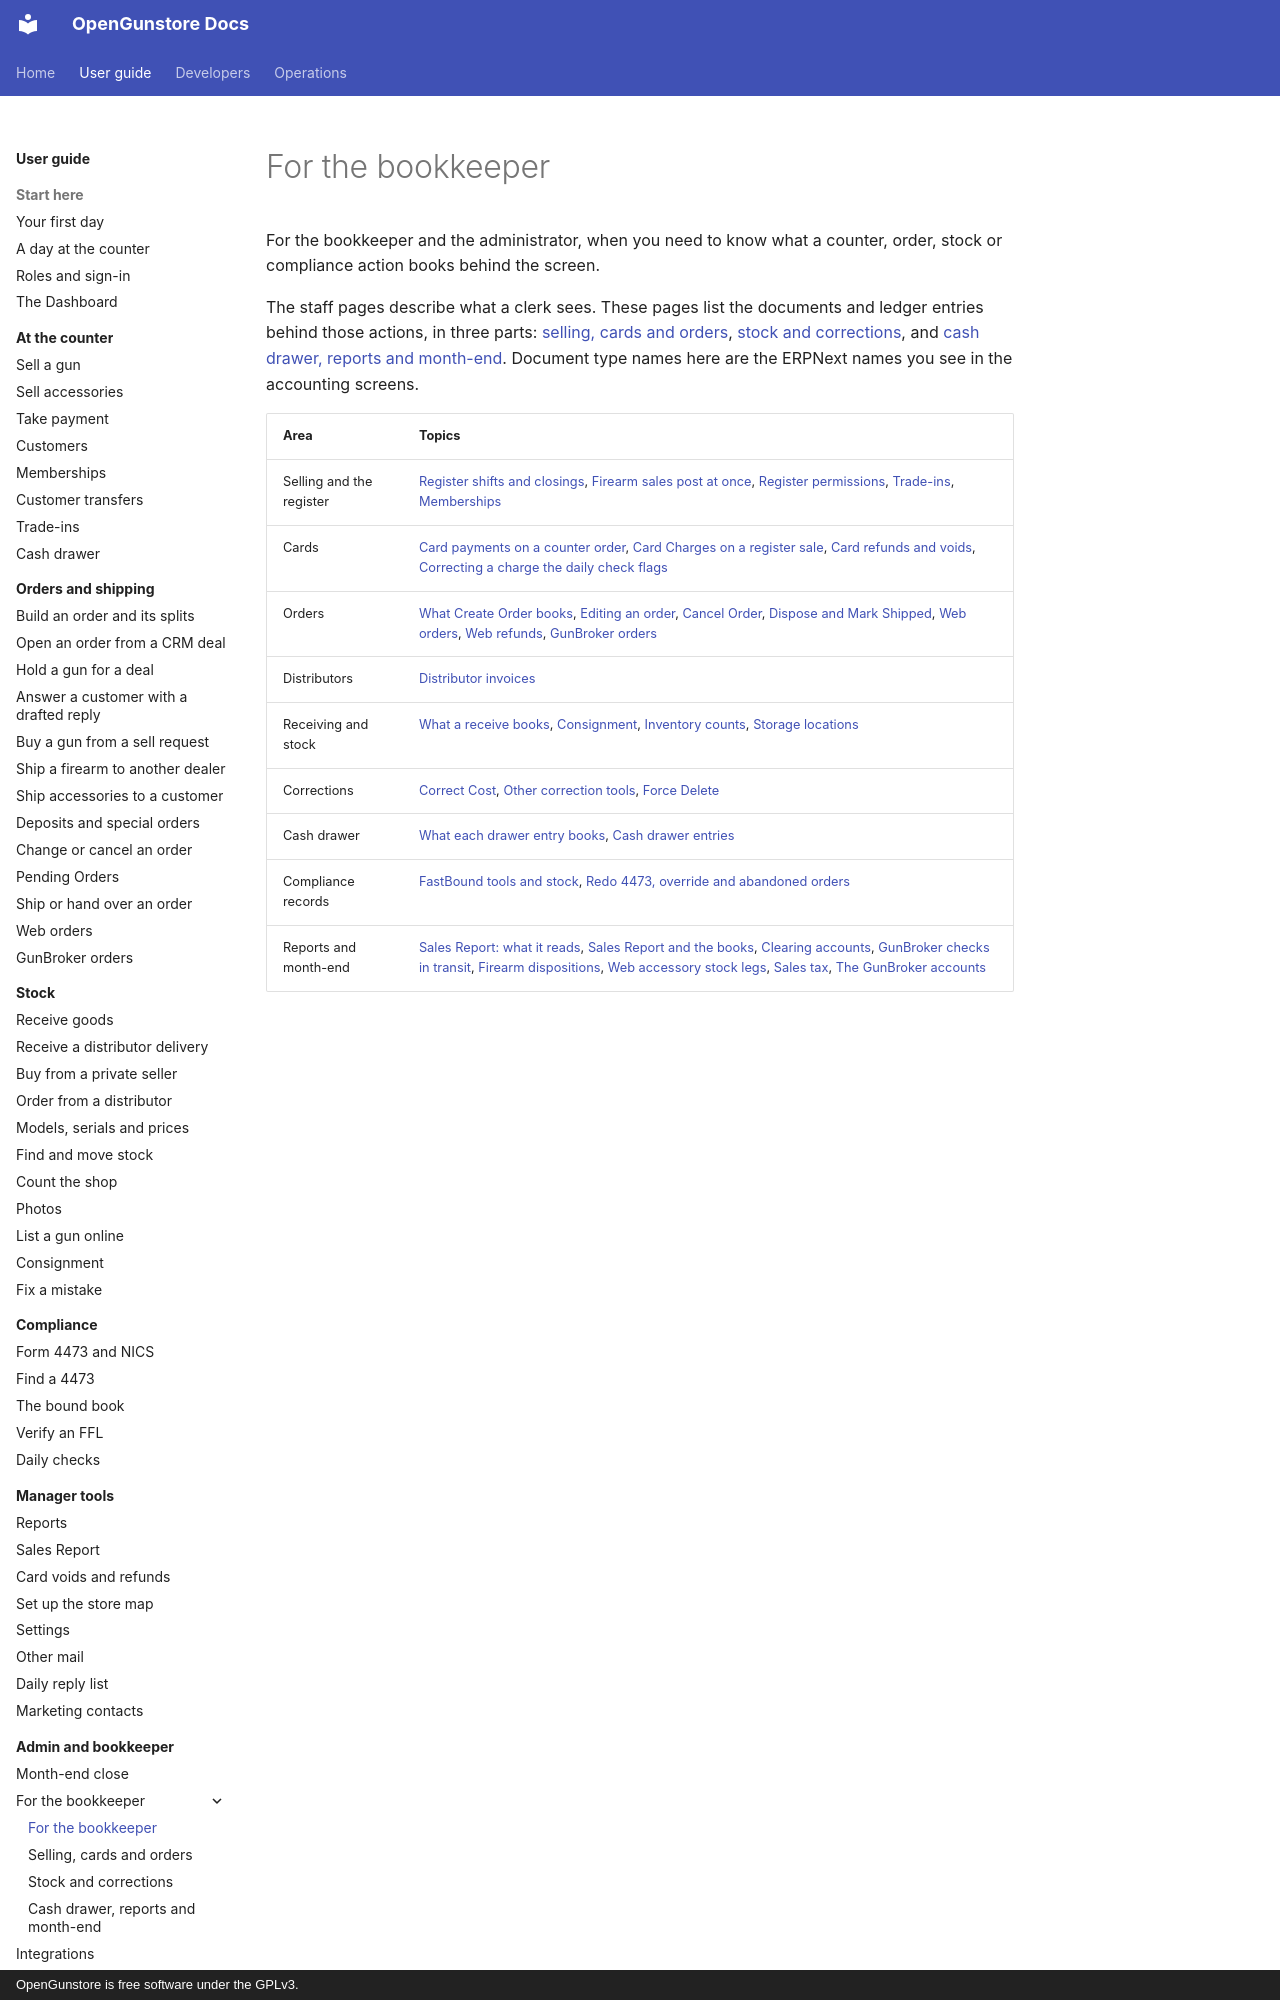

repository: Old-Steel-Arsenal/opengunstore · page: guide/admin/bookkeeper/index.html · generator: mkdocs · copyright: OpenGunstore is free software under the GPLv3.

# For the bookkeeper

For the bookkeeper and the administrator, when you need to know what a counter, order, stock or compliance action books behind the screen.

The staff pages describe what a clerk sees. These pages list the documents and ledger entries behind those actions, in three parts: [selling, cards and orders](bookkeeper-selling.md), [stock and corrections](bookkeeper-stock.md), and [cash drawer, reports and month-end](bookkeeper-month-end.md). Document type names here are the ERPNext names you see in the accounting screens.
